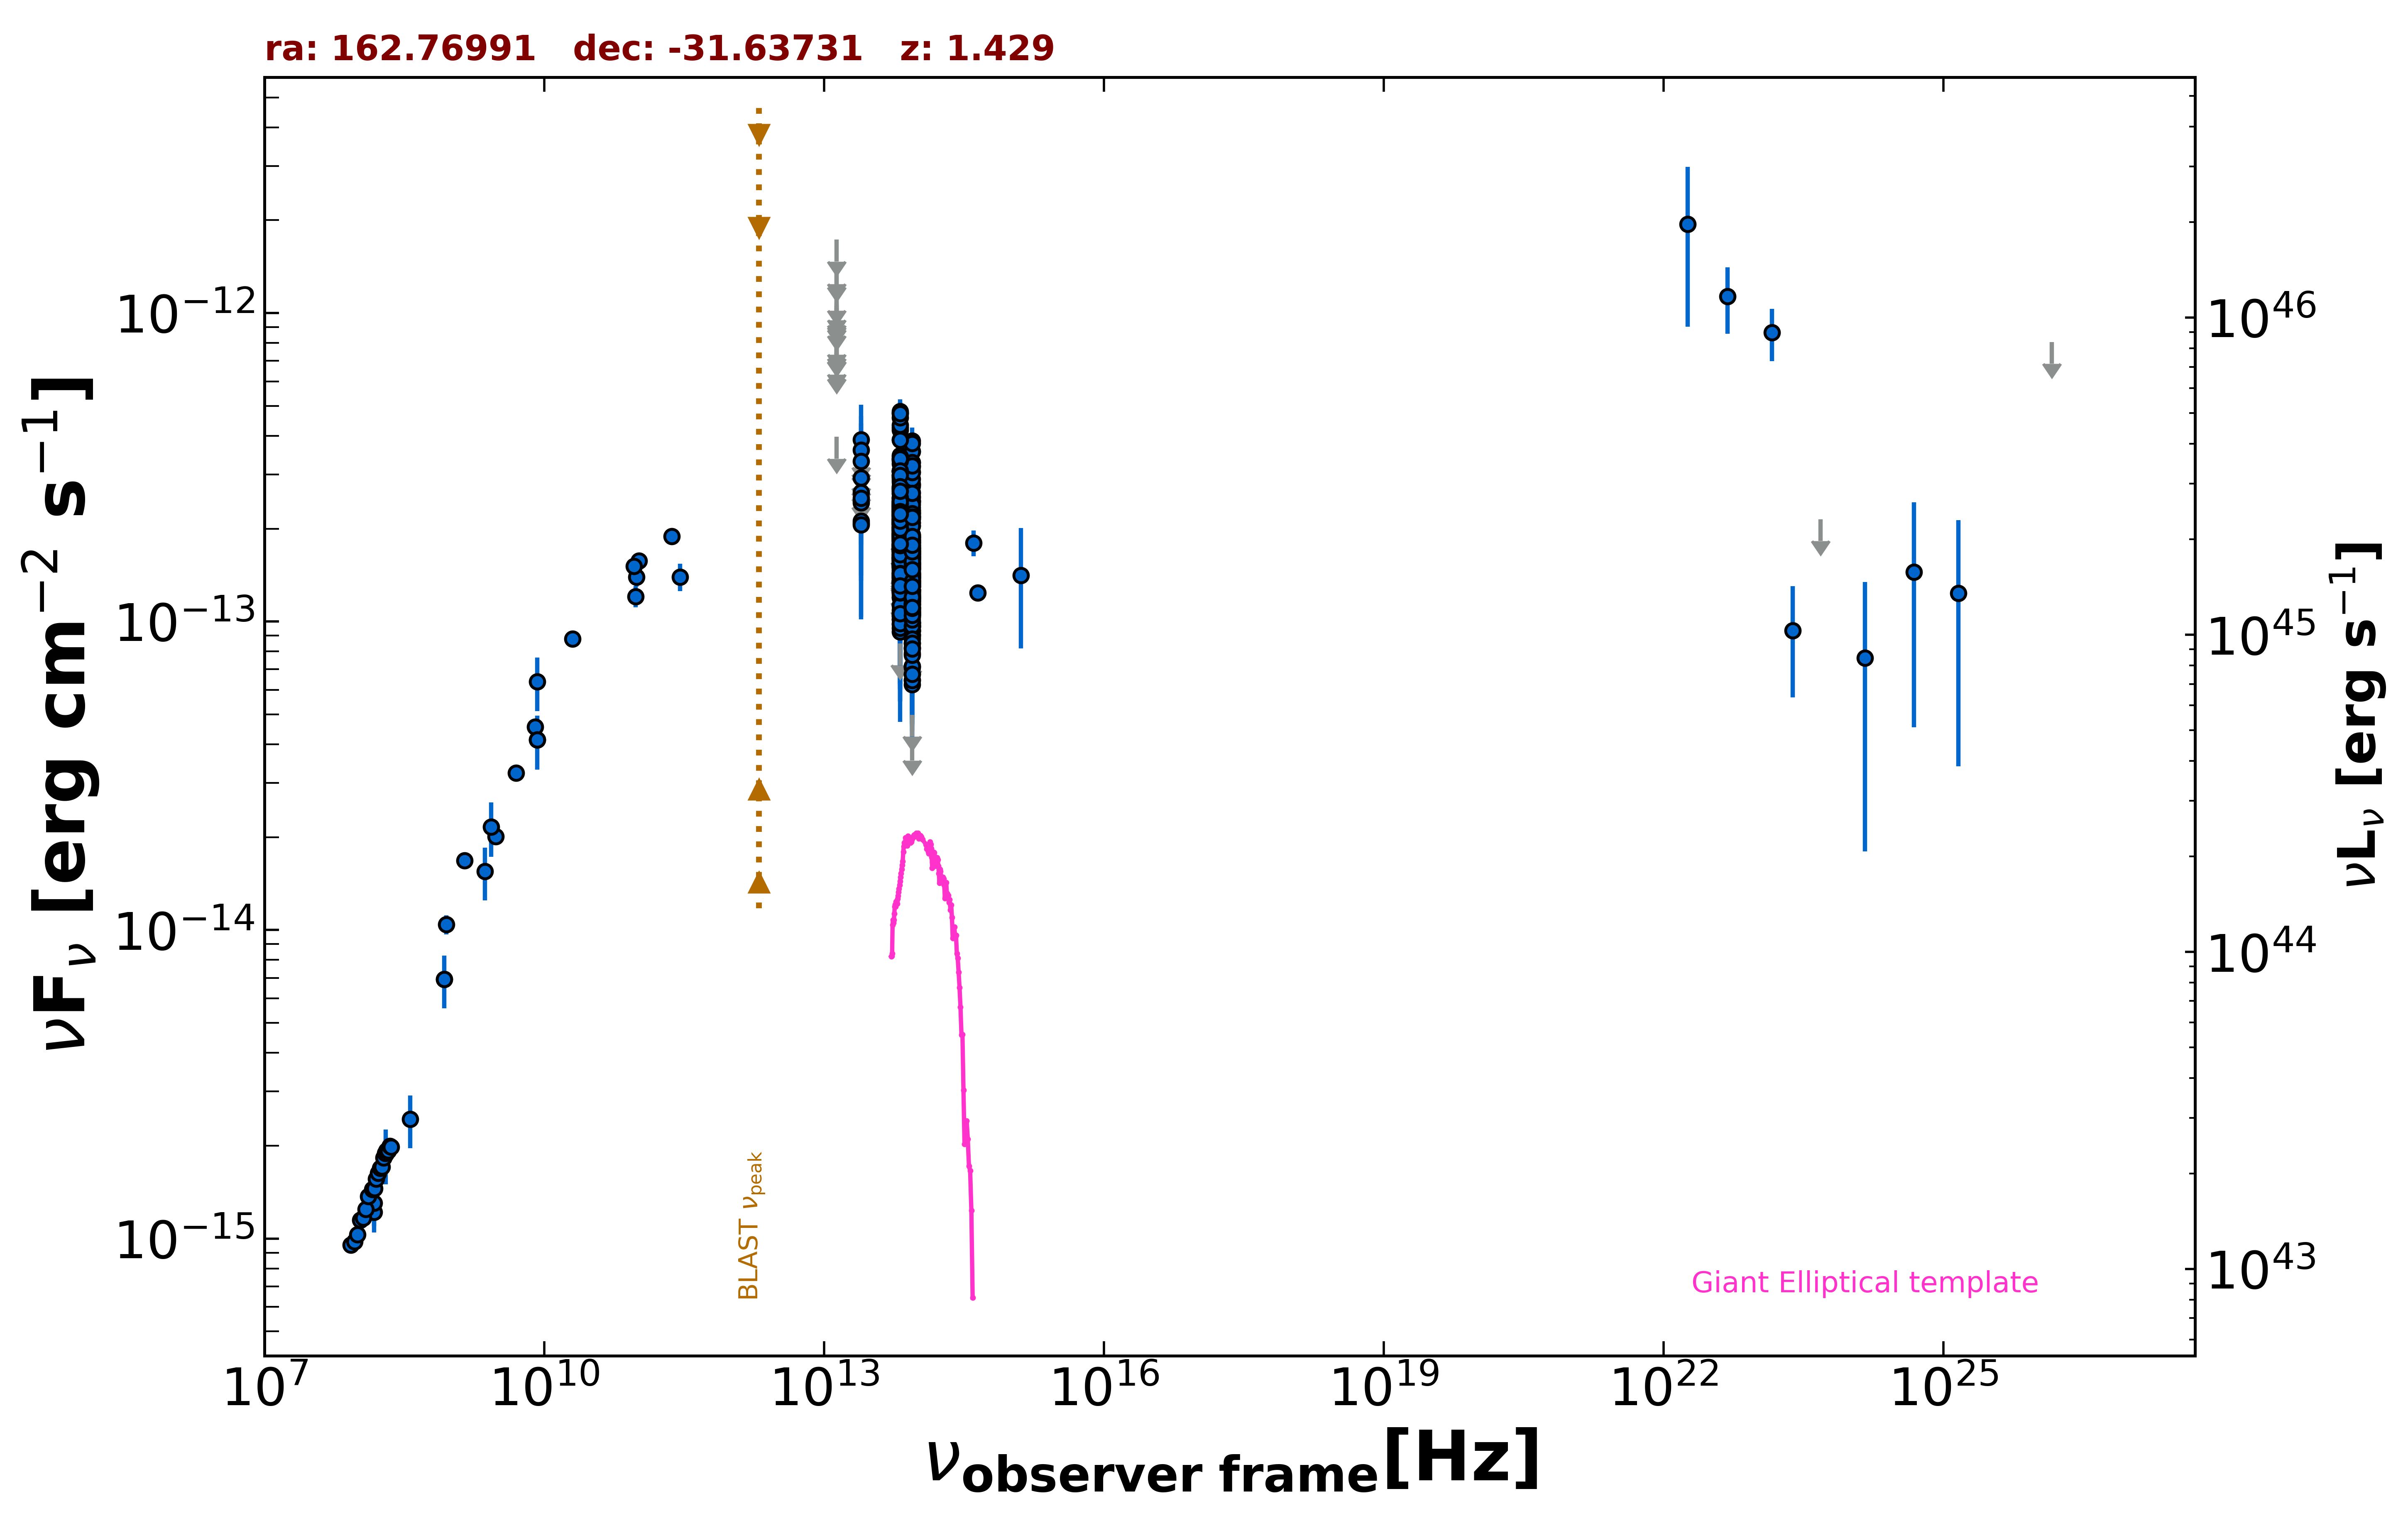

The data file committed next to this chart (first rows):
freq., flux, err_flux, MJD_start, MJD_end, flag, catalog, reference
1.400e+09, 1.678e-14, 5.050e-16, 55000, 55000, , NVSS, Condon et al. 1998  AJ  115  1693
8.870e+08, 1.042e-14, 7.335e-16, 55000, 55000, , RACS, Hale et al. 2021  PASA  38  e058
8.430e+08, 6.919e-15, 2.085e-16, 55000, 55000, , SUMSS, Manch et al. 2003  MNRAS  342  1117
3.000e+09, 2.011e-14, 8.000e-17, 55000, 55000, , VLASSQL, Gordon et al. 2021  ApJS  255  30
1.500e+08, 1.218e-15, 1.220e-16, 55000, 55000, , TGSS150, Intema et al. 2017  A&A  598  A781
5.000e+09, 3.235e-14, 1.600e-15, 55000, 55000, , AT20G, Murphy et al. 2010  MNRAS  402  2403
8.000e+09, 4.552e-14, 2.320e-15, 55000, 55000, , AT20G, Murphy et al. 2010  MNRAS  402  2403
2.000e+10, 8.780e-14, 3.800e-15, 55000, 55000, , AT20G, Murphy et al. 2010  MNRAS  402  2403
8.400e+09, 4.134e-14, 0.000e+00, 55000, 55000, , CRATES, Healey et al. 2007  ApJS  171  61
2.850e+11, 1.396e-13, 1.425e-14, 57015, 57015, , ALMA, Bonato et al. 2019  MNRAS  485  1188
9.506e+10, 1.207e-13, 9.500e-15, 57015, 57015, , ALMA, Bonato et al. 2019  MNRAS  485  1188
9.746e+10, 1.394e-13, 9.750e-15, 57306, 57306, , ALMA, Bonato et al. 2019  MNRAS  485  1188
2.330e+11, 1.887e-13, 9.300e-15, 57989, 57989, , ALMA, Bonato et al. 2019  MNRAS  485  1188
1.035e+11, 1.573e-13, 8.300e-15, 57989, 57989, , ALMA, Bonato et al. 2019  MNRAS  485  1188
9.150e+10, 1.510e-13, 7.300e-15, 57989, 57989, , ALMA, Bonato et al. 2019  MNRAS  485  1188
8.817e+13, 1.376e-13, 2.050e-15, 55000, 55000, , UNWISE, Schlafly et al. 2019  ApJS  240  30
6.517e+13, 1.812e-13, 3.300e-15, 55000, 55000, , UNWISE, Schlafly et al. 2019  ApJS  240  30
8.817e+13, 1.434e-13, 5.950e-15, 55000, 55000, , WISE, Wright et al. 2010  AJ  140  1868
6.517e+13, 1.985e-13, 8.400e-15, 55000, 55000, , WISE, Wright et al. 2010  AJ  140  1868
2.498e+13, 2.087e-13, 3.110e-14, 55000, 55000, , WISE, Wright et al. 2010  AJ  140  1868
1.363e+13, 3.970e-13, 0.000e+00, 55000, 55000, UL, WISE, Wright et al. 2010  AJ  140  1868
8.817e+13, 1.062e-13, 4.848e-14, 56826, 56826, , NEOWISE, Mainzer et al. 2014  ApJ  792  30
6.517e+13, 1.407e-13, 3.045e-14, 56826, 56826, , NEOWISE, Mainzer et al. 2014  ApJ  792  30
8.817e+13, 7.100e-14, 2.439e-14, 56826, 56826, , NEOWISE, Mainzer et al. 2014  ApJ  792  30
6.517e+13, 1.526e-13, 3.685e-14, 56826, 56826, , NEOWISE, Mainzer et al. 2014  ApJ  792  30
8.817e+13, 1.389e-13, 2.520e-14, 56826, 56826, , NEOWISE, Mainzer et al. 2014  ApJ  792  30
6.517e+13, 2.354e-13, 4.780e-14, 56826, 56826, , NEOWISE, Mainzer et al. 2014  ApJ  792  30
8.817e+13, 9.631e-14, 2.045e-14, 56825, 56825, , NEOWISE, Mainzer et al. 2014  ApJ  792  30
6.517e+13, 1.611e-13, 4.465e-14, 56825, 56825, , NEOWISE, Mainzer et al. 2014  ApJ  792  30
8.817e+13, 1.197e-13, 2.352e-14, 56826, 56826, , NEOWISE, Mainzer et al. 2014  ApJ  792  30
6.517e+13, 2.153e-13, 4.210e-14, 56826, 56826, , NEOWISE, Mainzer et al. 2014  ApJ  792  30
8.817e+13, 1.410e-13, 2.180e-14, 56825, 56825, , NEOWISE, Mainzer et al. 2014  ApJ  792  30
6.517e+13, 1.901e-13, 4.110e-14, 56825, 56825, , NEOWISE, Mainzer et al. 2014  ApJ  792  30
8.817e+13, 1.349e-13, 2.150e-14, 56825, 56825, , NEOWISE, Mainzer et al. 2014  ApJ  792  30
6.517e+13, 1.016e-13, 3.509e-14, 56825, 56825, , NEOWISE, Mainzer et al. 2014  ApJ  792  30
8.817e+13, 1.339e-13, 2.905e-14, 56825, 56825, , NEOWISE, Mainzer et al. 2014  ApJ  792  30
6.517e+13, 1.773e-13, 3.205e-14, 56825, 56825, , NEOWISE, Mainzer et al. 2014  ApJ  792  30
8.817e+13, 1.365e-13, 2.310e-14, 56826, 56826, , NEOWISE, Mainzer et al. 2014  ApJ  792  30
6.517e+13, 1.783e-13, 3.400e-14, 56826, 56826, , NEOWISE, Mainzer et al. 2014  ApJ  792  30
8.817e+13, 1.216e-13, 2.220e-14, 56826, 56826, , NEOWISE, Mainzer et al. 2014  ApJ  792  30
6.517e+13, 1.718e-13, 3.570e-14, 56826, 56826, , NEOWISE, Mainzer et al. 2014  ApJ  792  30
8.817e+13, 1.838e-13, 2.410e-14, 56825, 56825, , NEOWISE, Mainzer et al. 2014  ApJ  792  30
6.517e+13, 1.441e-13, 4.020e-14, 56825, 56825, , NEOWISE, Mainzer et al. 2014  ApJ  792  30
8.817e+13, 1.105e-13, 2.231e-14, 56826, 56826, , NEOWISE, Mainzer et al. 2014  ApJ  792  30
6.517e+13, 1.440e-13, 3.100e-14, 56826, 56826, , NEOWISE, Mainzer et al. 2014  ApJ  792  30
8.817e+13, 1.109e-13, 2.553e-14, 56826, 56826, , NEOWISE, Mainzer et al. 2014  ApJ  792  30
6.517e+13, 1.606e-13, 3.655e-14, 56826, 56826, , NEOWISE, Mainzer et al. 2014  ApJ  792  30
8.817e+13, 1.740e-13, 2.205e-14, 56826, 56826, , NEOWISE, Mainzer et al. 2014  ApJ  792  30
6.517e+13, 1.595e-13, 4.050e-14, 56826, 56826, , NEOWISE, Mainzer et al. 2014  ApJ  792  30
8.817e+13, 1.486e-13, 2.405e-14, 57376, 57376, , NEOWISE, Mainzer et al. 2014  ApJ  792  30
6.517e+13, 2.102e-13, 3.795e-14, 57376, 57376, , NEOWISE, Mainzer et al. 2014  ApJ  792  30
8.817e+13, 1.911e-13, 2.295e-14, 57377, 57377, , NEOWISE, Mainzer et al. 2014  ApJ  792  30
6.517e+13, 2.284e-13, 4.315e-14, 57377, 57377, , NEOWISE, Mainzer et al. 2014  ApJ  792  30
8.817e+13, 1.430e-13, 2.235e-14, 57376, 57376, , NEOWISE, Mainzer et al. 2014  ApJ  792  30
6.517e+13, 2.123e-13, 3.260e-14, 57376, 57376, , NEOWISE, Mainzer et al. 2014  ApJ  792  30
8.817e+13, 1.649e-13, 2.150e-14, 57377, 57377, , NEOWISE, Mainzer et al. 2014  ApJ  792  30
6.517e+13, 2.282e-13, 5.020e-14, 57377, 57377, , NEOWISE, Mainzer et al. 2014  ApJ  792  30
8.817e+13, 1.545e-13, 2.730e-14, 57377, 57377, , NEOWISE, Mainzer et al. 2014  ApJ  792  30
6.517e+13, 1.873e-13, 3.735e-14, 57377, 57377, , NEOWISE, Mainzer et al. 2014  ApJ  792  30
8.817e+13, 2.095e-13, 2.145e-14, 57376, 57376, , NEOWISE, Mainzer et al. 2014  ApJ  792  30
... 613 more rows
